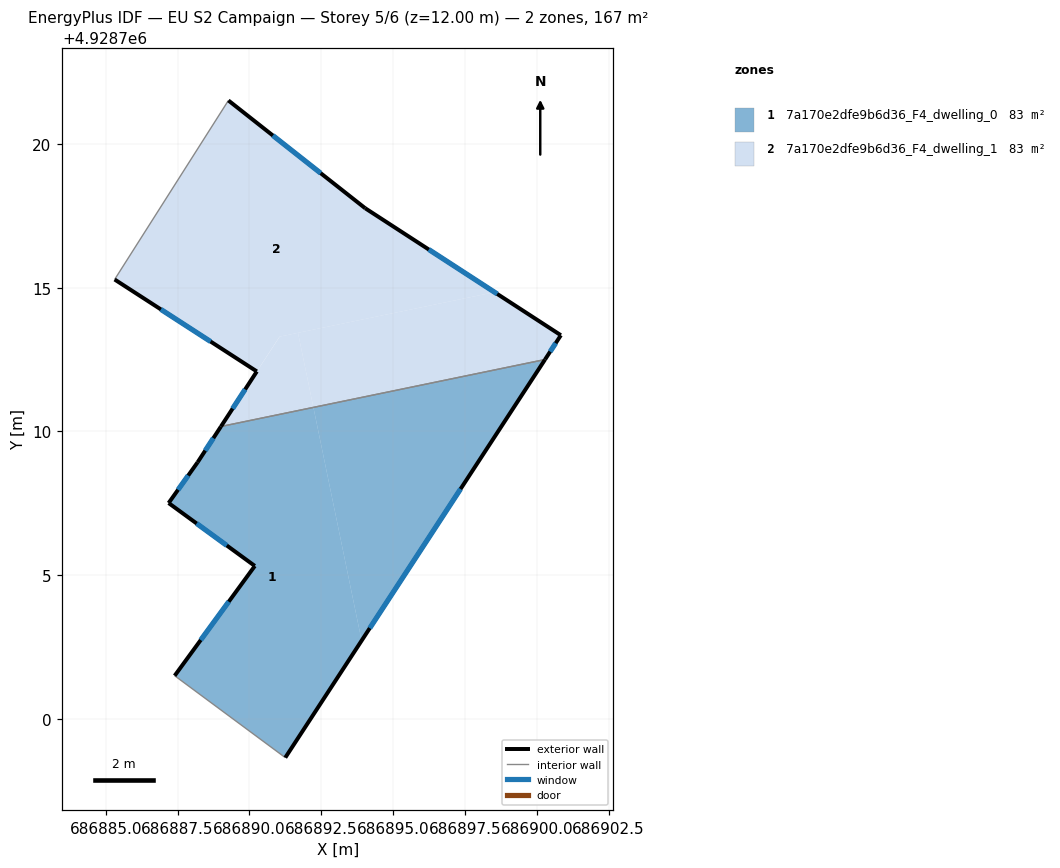
=== STOREY PLAN SPEC (per zone: floor XY polygon, exterior-wall plan segments, windows/doors) ===
zone 1: 7a170e2dfe9b6d36_F4_dwelling_0  (83.5 m²)
  floor: (686891.25, 4928698.65) (686893.90, 4928702.72) (686892.23, 4928710.84) (686889.01, 4928710.17) (686888.20, 4928708.93) (686887.19, 4928707.51) (686890.19, 4928705.32) (686887.40, 4928701.50)
  floor: (686893.90, 4928702.72) (686900.29, 4928712.50) (686892.23, 4928710.84)
  exterior wall: (686890.19, 4928705.32) – (686887.19, 4928707.51)  [3.7 m]
    window: (686889.21, 4928706.03) – (686888.16, 4928706.80)  [1.4 m²]
  exterior wall: (686887.19, 4928707.51) – (686888.20, 4928708.93)  [1.7 m]
    window: (686887.52, 4928707.97) – (686887.87, 4928708.47)  [0.6 m²]
  exterior wall: (686888.20, 4928708.93) – (686889.01, 4928710.17)  [1.5 m]
    window: (686888.46, 4928709.33) – (686888.74, 4928709.77)  [0.5 m²]
  exterior wall: (686900.29, 4928712.50) – (686891.25, 4928698.65)  [16.5 m]
    window: (686897.35, 4928708.00) – (686894.19, 4928703.15)  [6.1 m²]
  exterior wall: (686887.40, 4928701.50) – (686890.19, 4928705.32)  [4.7 m]
    window: (686888.30, 4928702.74) – (686889.28, 4928704.08)  [1.7 m²]
  interior walls: 2
zone 2: 7a170e2dfe9b6d36_F4_dwelling_1  (83.5 m²)
  floor: (686900.29, 4928712.50) (686900.84, 4928713.35) (686898.53, 4928714.85) (686891.69, 4928713.43) (686892.23, 4928710.84)
  floor: (686898.53, 4928714.85) (686894.03, 4928717.77) (686889.27, 4928721.52) (686885.31, 4928715.29) (686890.26, 4928712.09) (686891.05, 4928713.30)
  floor: (686892.23, 4928710.84) (686891.69, 4928713.43) (686891.05, 4928713.30) (686889.01, 4928710.17)
  exterior wall: (686889.01, 4928710.17) – (686890.26, 4928712.09)  [2.3 m]
    window: (686889.41, 4928710.80) – (686889.85, 4928711.46)  [0.8 m²]
  exterior wall: (686890.26, 4928712.09) – (686885.31, 4928715.29)  [5.9 m]
    window: (686888.65, 4928713.13) – (686886.92, 4928714.25)  [2.2 m²]
  exterior wall: (686889.27, 4928721.52) – (686894.03, 4928717.77)  [6.1 m]
    window: (686890.81, 4928720.30) – (686892.48, 4928718.99)  [2.2 m²]
  exterior wall: (686894.03, 4928717.77) – (686900.84, 4928713.35)  [8.1 m]
    window: (686896.24, 4928716.33) – (686898.62, 4928714.79)  [3.0 m²]
  exterior wall: (686900.84, 4928713.35) – (686900.29, 4928712.50)  [1.0 m]
    window: (686900.66, 4928713.07) – (686900.47, 4928712.78)  [0.4 m²]
  interior walls: 2

=== DERIVED (storey summary) ===
Building: EU S2 Campaign
Storey: 5 of 6  (floor level z = 12.00 m)
Storey gross floor area: 167.0 m²
Zones on this storey: 2
  - 7a170e2dfe9b6d36_F4_dwelling_0: floor 83.5 m²; exterior wall 28.2 m (84.6 m²); 5 window(s) 10.3 m²; WWR 12.2%
  - 7a170e2dfe9b6d36_F4_dwelling_1: floor 83.5 m²; exterior wall 23.4 m (70.1 m²); 5 window(s) 8.6 m²; WWR 12.2%
Zone adjacency (shared interzone walls):
  - 7a170e2dfe9b6d36_F4_dwelling_0 ↔ 7a170e2dfe9b6d36_F4_dwelling_1